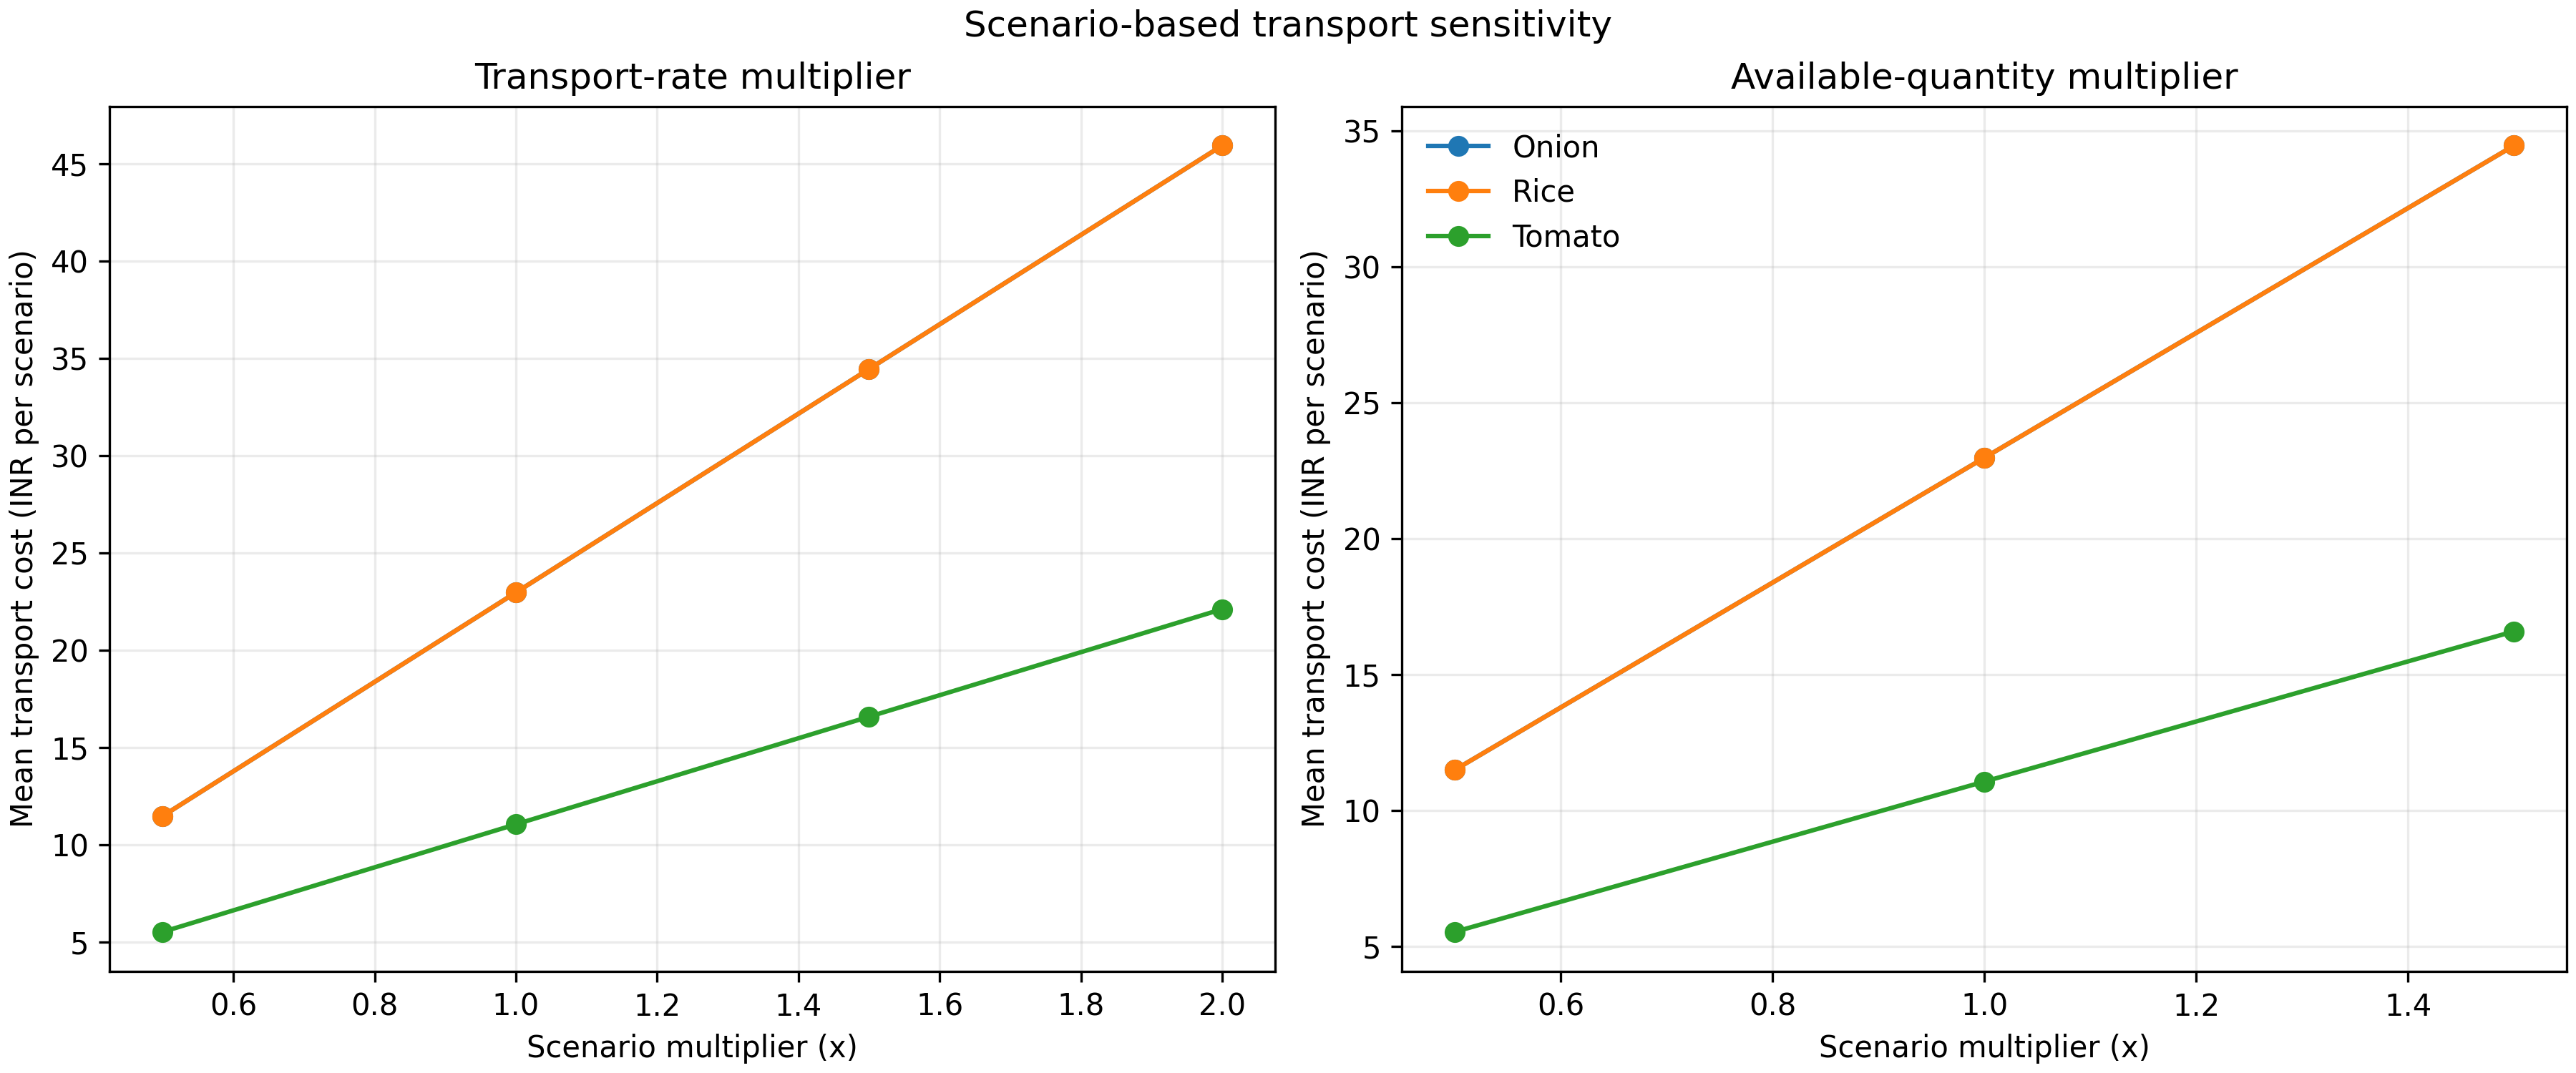

The file beside this chart, header and first rows:
crop, scenario_id, model, decision_date, horizon, scenario_type, scenario_multiplier, base_allocated_quantity_quintal, quantity_transported_quintal, unserved_quantity_quintal, distance_km, distance_source, transport_cost_inr, route_feasible, route_status, price_unit
Rice, Rice_sarima_2011-12-31_h1, sarima, 2011-12-31, 1, transport_cost_multiplier, 0.5, 1.0, 1.0, 0.0, 45.27, Haversine, 11.32, True, SCENARIO_PROXY_FEASIBLE, INR per quintal
Rice, Rice_sarima_2011-12-31_h1, sarima, 2011-12-31, 1, transport_cost_multiplier, 1.0, 1.0, 1.0, 0.0, 45.27, Haversine, 22.63, True, SCENARIO_PROXY_FEASIBLE, INR per quintal
Rice, Rice_sarima_2011-12-31_h1, sarima, 2011-12-31, 1, transport_cost_multiplier, 1.5, 1.0, 1.0, 0.0, 45.27, Haversine, 33.95, True, SCENARIO_PROXY_FEASIBLE, INR per quintal
Rice, Rice_sarima_2011-12-31_h1, sarima, 2011-12-31, 1, transport_cost_multiplier, 2.0, 1.0, 1.0, 0.0, 45.27, Haversine, 45.27, True, SCENARIO_PROXY_FEASIBLE, INR per quintal
Rice, Rice_sarima_2011-12-31_h1, sarima, 2011-12-31, 1, available_quantity_multiplier, 0.5, 1.0, 0.5, 0.0, 45.27, Haversine, 11.32, True, SCENARIO_PROXY_FEASIBLE, INR per quintal
Rice, Rice_sarima_2011-12-31_h1, sarima, 2011-12-31, 1, available_quantity_multiplier, 1.0, 1.0, 1.0, 0.0, 45.27, Haversine, 22.63, True, SCENARIO_PROXY_FEASIBLE, INR per quintal
Rice, Rice_sarima_2011-12-31_h1, sarima, 2011-12-31, 1, available_quantity_multiplier, 1.5, 1.0, 1.5, 0.0, 45.27, Haversine, 33.95, True, SCENARIO_PROXY_FEASIBLE, INR per quintal
Rice, Rice_sarima_2011-12-31_h2, sarima, 2011-12-31, 2, transport_cost_multiplier, 0.5, 1.0, 1.0, 0.0, 46.17, Haversine, 11.54, True, SCENARIO_PROXY_FEASIBLE, INR per quintal
Rice, Rice_sarima_2011-12-31_h2, sarima, 2011-12-31, 2, transport_cost_multiplier, 1.0, 1.0, 1.0, 0.0, 46.17, Haversine, 23.08, True, SCENARIO_PROXY_FEASIBLE, INR per quintal
Rice, Rice_sarima_2011-12-31_h2, sarima, 2011-12-31, 2, transport_cost_multiplier, 1.5, 1.0, 1.0, 0.0, 46.17, Haversine, 34.63, True, SCENARIO_PROXY_FEASIBLE, INR per quintal
Rice, Rice_sarima_2011-12-31_h2, sarima, 2011-12-31, 2, transport_cost_multiplier, 2.0, 1.0, 1.0, 0.0, 46.17, Haversine, 46.17, True, SCENARIO_PROXY_FEASIBLE, INR per quintal
Rice, Rice_sarima_2011-12-31_h2, sarima, 2011-12-31, 2, available_quantity_multiplier, 0.5, 1.0, 0.5, 0.0, 46.17, Haversine, 11.54, True, SCENARIO_PROXY_FEASIBLE, INR per quintal
Rice, Rice_sarima_2011-12-31_h2, sarima, 2011-12-31, 2, available_quantity_multiplier, 1.0, 1.0, 1.0, 0.0, 46.17, Haversine, 23.08, True, SCENARIO_PROXY_FEASIBLE, INR per quintal
Rice, Rice_sarima_2011-12-31_h2, sarima, 2011-12-31, 2, available_quantity_multiplier, 1.5, 1.0, 1.5, 0.0, 46.17, Haversine, 34.63, True, SCENARIO_PROXY_FEASIBLE, INR per quintal
Rice, Rice_sarima_2011-12-31_h3, sarima, 2011-12-31, 3, transport_cost_multiplier, 0.5, 1.0, 1.0, 0.0, 46.17, Haversine, 11.54, True, SCENARIO_PROXY_FEASIBLE, INR per quintal
Rice, Rice_sarima_2011-12-31_h3, sarima, 2011-12-31, 3, transport_cost_multiplier, 1.0, 1.0, 1.0, 0.0, 46.17, Haversine, 23.08, True, SCENARIO_PROXY_FEASIBLE, INR per quintal
Rice, Rice_sarima_2011-12-31_h3, sarima, 2011-12-31, 3, transport_cost_multiplier, 1.5, 1.0, 1.0, 0.0, 46.17, Haversine, 34.63, True, SCENARIO_PROXY_FEASIBLE, INR per quintal
Rice, Rice_sarima_2011-12-31_h3, sarima, 2011-12-31, 3, transport_cost_multiplier, 2.0, 1.0, 1.0, 0.0, 46.17, Haversine, 46.17, True, SCENARIO_PROXY_FEASIBLE, INR per quintal
Rice, Rice_sarima_2011-12-31_h3, sarima, 2011-12-31, 3, available_quantity_multiplier, 0.5, 1.0, 0.5, 0.0, 46.17, Haversine, 11.54, True, SCENARIO_PROXY_FEASIBLE, INR per quintal
Rice, Rice_sarima_2011-12-31_h3, sarima, 2011-12-31, 3, available_quantity_multiplier, 1.0, 1.0, 1.0, 0.0, 46.17, Haversine, 23.08, True, SCENARIO_PROXY_FEASIBLE, INR per quintal
Rice, Rice_sarima_2011-12-31_h3, sarima, 2011-12-31, 3, available_quantity_multiplier, 1.5, 1.0, 1.5, 0.0, 46.17, Haversine, 34.63, True, SCENARIO_PROXY_FEASIBLE, INR per quintal
Rice, Rice_sarima_2011-12-31_h4, sarima, 2011-12-31, 4, transport_cost_multiplier, 0.5, 1.0, 1.0, 0.0, 46.17, Haversine, 11.54, True, SCENARIO_PROXY_FEASIBLE, INR per quintal
Rice, Rice_sarima_2011-12-31_h4, sarima, 2011-12-31, 4, transport_cost_multiplier, 1.0, 1.0, 1.0, 0.0, 46.17, Haversine, 23.08, True, SCENARIO_PROXY_FEASIBLE, INR per quintal
Rice, Rice_sarima_2011-12-31_h4, sarima, 2011-12-31, 4, transport_cost_multiplier, 1.5, 1.0, 1.0, 0.0, 46.17, Haversine, 34.63, True, SCENARIO_PROXY_FEASIBLE, INR per quintal
Rice, Rice_sarima_2011-12-31_h4, sarima, 2011-12-31, 4, transport_cost_multiplier, 2.0, 1.0, 1.0, 0.0, 46.17, Haversine, 46.17, True, SCENARIO_PROXY_FEASIBLE, INR per quintal
Rice, Rice_sarima_2011-12-31_h4, sarima, 2011-12-31, 4, available_quantity_multiplier, 0.5, 1.0, 0.5, 0.0, 46.17, Haversine, 11.54, True, SCENARIO_PROXY_FEASIBLE, INR per quintal
Rice, Rice_sarima_2011-12-31_h4, sarima, 2011-12-31, 4, available_quantity_multiplier, 1.0, 1.0, 1.0, 0.0, 46.17, Haversine, 23.08, True, SCENARIO_PROXY_FEASIBLE, INR per quintal
Rice, Rice_sarima_2011-12-31_h4, sarima, 2011-12-31, 4, available_quantity_multiplier, 1.5, 1.0, 1.5, 0.0, 46.17, Haversine, 34.63, True, SCENARIO_PROXY_FEASIBLE, INR per quintal
Rice, Rice_sarima_2012-12-31_h1, sarima, 2012-12-31, 1, transport_cost_multiplier, 0.5, 1.0, 1.0, 0.0, 45.27, Haversine, 11.32, True, SCENARIO_PROXY_FEASIBLE, INR per quintal
Rice, Rice_sarima_2012-12-31_h1, sarima, 2012-12-31, 1, transport_cost_multiplier, 1.0, 1.0, 1.0, 0.0, 45.27, Haversine, 22.63, True, SCENARIO_PROXY_FEASIBLE, INR per quintal
Rice, Rice_sarima_2012-12-31_h1, sarima, 2012-12-31, 1, transport_cost_multiplier, 1.5, 1.0, 1.0, 0.0, 45.27, Haversine, 33.95, True, SCENARIO_PROXY_FEASIBLE, INR per quintal
Rice, Rice_sarima_2012-12-31_h1, sarima, 2012-12-31, 1, transport_cost_multiplier, 2.0, 1.0, 1.0, 0.0, 45.27, Haversine, 45.27, True, SCENARIO_PROXY_FEASIBLE, INR per quintal
Rice, Rice_sarima_2012-12-31_h1, sarima, 2012-12-31, 1, available_quantity_multiplier, 0.5, 1.0, 0.5, 0.0, 45.27, Haversine, 11.32, True, SCENARIO_PROXY_FEASIBLE, INR per quintal
Rice, Rice_sarima_2012-12-31_h1, sarima, 2012-12-31, 1, available_quantity_multiplier, 1.0, 1.0, 1.0, 0.0, 45.27, Haversine, 22.63, True, SCENARIO_PROXY_FEASIBLE, INR per quintal
Rice, Rice_sarima_2012-12-31_h1, sarima, 2012-12-31, 1, available_quantity_multiplier, 1.5, 1.0, 1.5, 0.0, 45.27, Haversine, 33.95, True, SCENARIO_PROXY_FEASIBLE, INR per quintal
Rice, Rice_sarima_2012-12-31_h2, sarima, 2012-12-31, 2, transport_cost_multiplier, 0.5, 1.0, 1.0, 0.0, 46.17, Haversine, 11.54, True, SCENARIO_PROXY_FEASIBLE, INR per quintal
Rice, Rice_sarima_2012-12-31_h2, sarima, 2012-12-31, 2, transport_cost_multiplier, 1.0, 1.0, 1.0, 0.0, 46.17, Haversine, 23.08, True, SCENARIO_PROXY_FEASIBLE, INR per quintal
Rice, Rice_sarima_2012-12-31_h2, sarima, 2012-12-31, 2, transport_cost_multiplier, 1.5, 1.0, 1.0, 0.0, 46.17, Haversine, 34.63, True, SCENARIO_PROXY_FEASIBLE, INR per quintal
Rice, Rice_sarima_2012-12-31_h2, sarima, 2012-12-31, 2, transport_cost_multiplier, 2.0, 1.0, 1.0, 0.0, 46.17, Haversine, 46.17, True, SCENARIO_PROXY_FEASIBLE, INR per quintal
Rice, Rice_sarima_2012-12-31_h2, sarima, 2012-12-31, 2, available_quantity_multiplier, 0.5, 1.0, 0.5, 0.0, 46.17, Haversine, 11.54, True, SCENARIO_PROXY_FEASIBLE, INR per quintal
Rice, Rice_sarima_2012-12-31_h2, sarima, 2012-12-31, 2, available_quantity_multiplier, 1.0, 1.0, 1.0, 0.0, 46.17, Haversine, 23.08, True, SCENARIO_PROXY_FEASIBLE, INR per quintal
Rice, Rice_sarima_2012-12-31_h2, sarima, 2012-12-31, 2, available_quantity_multiplier, 1.5, 1.0, 1.5, 0.0, 46.17, Haversine, 34.63, True, SCENARIO_PROXY_FEASIBLE, INR per quintal
Rice, Rice_sarima_2012-12-31_h3, sarima, 2012-12-31, 3, transport_cost_multiplier, 0.5, 1.0, 1.0, 0.0, 46.17, Haversine, 11.54, True, SCENARIO_PROXY_FEASIBLE, INR per quintal
Rice, Rice_sarima_2012-12-31_h3, sarima, 2012-12-31, 3, transport_cost_multiplier, 1.0, 1.0, 1.0, 0.0, 46.17, Haversine, 23.08, True, SCENARIO_PROXY_FEASIBLE, INR per quintal
Rice, Rice_sarima_2012-12-31_h3, sarima, 2012-12-31, 3, transport_cost_multiplier, 1.5, 1.0, 1.0, 0.0, 46.17, Haversine, 34.63, True, SCENARIO_PROXY_FEASIBLE, INR per quintal
Rice, Rice_sarima_2012-12-31_h3, sarima, 2012-12-31, 3, transport_cost_multiplier, 2.0, 1.0, 1.0, 0.0, 46.17, Haversine, 46.17, True, SCENARIO_PROXY_FEASIBLE, INR per quintal
Rice, Rice_sarima_2012-12-31_h3, sarima, 2012-12-31, 3, available_quantity_multiplier, 0.5, 1.0, 0.5, 0.0, 46.17, Haversine, 11.54, True, SCENARIO_PROXY_FEASIBLE, INR per quintal
Rice, Rice_sarima_2012-12-31_h3, sarima, 2012-12-31, 3, available_quantity_multiplier, 1.0, 1.0, 1.0, 0.0, 46.17, Haversine, 23.08, True, SCENARIO_PROXY_FEASIBLE, INR per quintal
Rice, Rice_sarima_2012-12-31_h3, sarima, 2012-12-31, 3, available_quantity_multiplier, 1.5, 1.0, 1.5, 0.0, 46.17, Haversine, 34.63, True, SCENARIO_PROXY_FEASIBLE, INR per quintal
Rice, Rice_sarima_2012-12-31_h4, sarima, 2012-12-31, 4, transport_cost_multiplier, 0.5, 1.0, 1.0, 0.0, 46.17, Haversine, 11.54, True, SCENARIO_PROXY_FEASIBLE, INR per quintal
Rice, Rice_sarima_2012-12-31_h4, sarima, 2012-12-31, 4, transport_cost_multiplier, 1.0, 1.0, 1.0, 0.0, 46.17, Haversine, 23.08, True, SCENARIO_PROXY_FEASIBLE, INR per quintal
Rice, Rice_sarima_2012-12-31_h4, sarima, 2012-12-31, 4, transport_cost_multiplier, 1.5, 1.0, 1.0, 0.0, 46.17, Haversine, 34.63, True, SCENARIO_PROXY_FEASIBLE, INR per quintal
Rice, Rice_sarima_2012-12-31_h4, sarima, 2012-12-31, 4, transport_cost_multiplier, 2.0, 1.0, 1.0, 0.0, 46.17, Haversine, 46.17, True, SCENARIO_PROXY_FEASIBLE, INR per quintal
Rice, Rice_sarima_2012-12-31_h4, sarima, 2012-12-31, 4, available_quantity_multiplier, 0.5, 1.0, 0.5, 0.0, 46.17, Haversine, 11.54, True, SCENARIO_PROXY_FEASIBLE, INR per quintal
Rice, Rice_sarima_2012-12-31_h4, sarima, 2012-12-31, 4, available_quantity_multiplier, 1.0, 1.0, 1.0, 0.0, 46.17, Haversine, 23.08, True, SCENARIO_PROXY_FEASIBLE, INR per quintal
Rice, Rice_sarima_2012-12-31_h4, sarima, 2012-12-31, 4, available_quantity_multiplier, 1.5, 1.0, 1.5, 0.0, 46.17, Haversine, 34.63, True, SCENARIO_PROXY_FEASIBLE, INR per quintal
Rice, Rice_sarima_2013-12-31_h1, sarima, 2013-12-31, 1, transport_cost_multiplier, 0.5, 1.0, 1.0, 0.0, 45.27, Haversine, 11.32, True, SCENARIO_PROXY_FEASIBLE, INR per quintal
Rice, Rice_sarima_2013-12-31_h1, sarima, 2013-12-31, 1, transport_cost_multiplier, 1.0, 1.0, 1.0, 0.0, 45.27, Haversine, 22.63, True, SCENARIO_PROXY_FEASIBLE, INR per quintal
Rice, Rice_sarima_2013-12-31_h1, sarima, 2013-12-31, 1, transport_cost_multiplier, 1.5, 1.0, 1.0, 0.0, 45.27, Haversine, 33.95, True, SCENARIO_PROXY_FEASIBLE, INR per quintal
Rice, Rice_sarima_2013-12-31_h1, sarima, 2013-12-31, 1, transport_cost_multiplier, 2.0, 1.0, 1.0, 0.0, 45.27, Haversine, 45.27, True, SCENARIO_PROXY_FEASIBLE, INR per quintal
... 192 more rows
